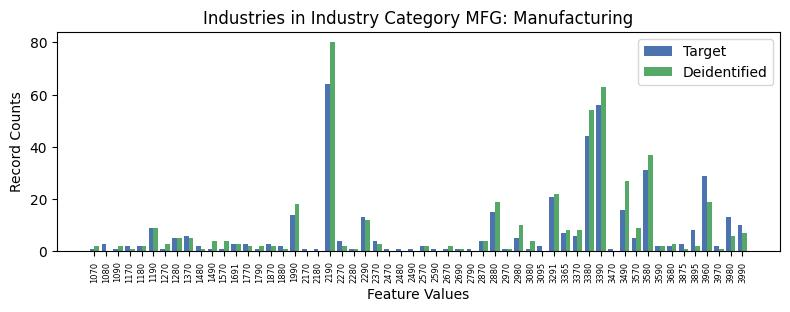

The data file committed next to this chart (first rows):
, INDP, count_target, count_deidentified
21, 1070, 1, 2.0
35, 1080, 3, 0.0
53, 1090, 1, 2.0
34, 1170, 2, 1.0
20, 1180, 2, 2.0
12, 1190, 9, 9.0
42, 1270, 1, 3.0
11, 1280, 5, 5.0
6, 1370, 6, 5.0
16, 1480, 2, 1.0
52, 1490, 1, 4.0
39, 1570, 1, 4.0
26, 1691, 3, 3.0
45, 1770, 3, 2.0
50, 1790, 1, 2.0
29, 1870, 3, 2.0
0, 1880, 2, 1.0
1, 1990, 14, 18.0
48, 2170, 1, 0.0
43, 2180, 1, 0.0
7, 2190, 64, 80.0
22, 2270, 4, 2.0
54, 2280, 1, 1.0
5, 2290, 13, 12.0
32, 2370, 4, 3.0
44, 2470, 1, 0.0
49, 2480, 1, 0.0
27, 2490, 1, 0.0
15, 2570, 2, 2.0
41, 2590, 1, 0.0
25, 2670, 1, 2.0
46, 2690, 1, 1.0
55, 2790, 1, 0.0
36, 2870, 4, 4.0
31, 2880, 15, 19.0
33, 2970, 1, 1.0
9, 2980, 5, 10.0
51, 3080, 1, 4.0
8, 3095, 2, 0.0
14, 3291, 21, 22.0
24, 3365, 7, 8.0
30, 3370, 6, 8.0
10, 3380, 44, 54.0
18, 3390, 56, 63.0
17, 3470, 1, 0.0
19, 3490, 16, 27.0
38, 3570, 5, 9.0
3, 3580, 31, 37.0
2, 3590, 2, 2.0
37, 3680, 2, 3.0
40, 3875, 3, 1.0
28, 3895, 8, 2.0
13, 3960, 29, 19.0
47, 3970, 2, 1.0
4, 3980, 13, 6.0
23, 3990, 10, 7.0
